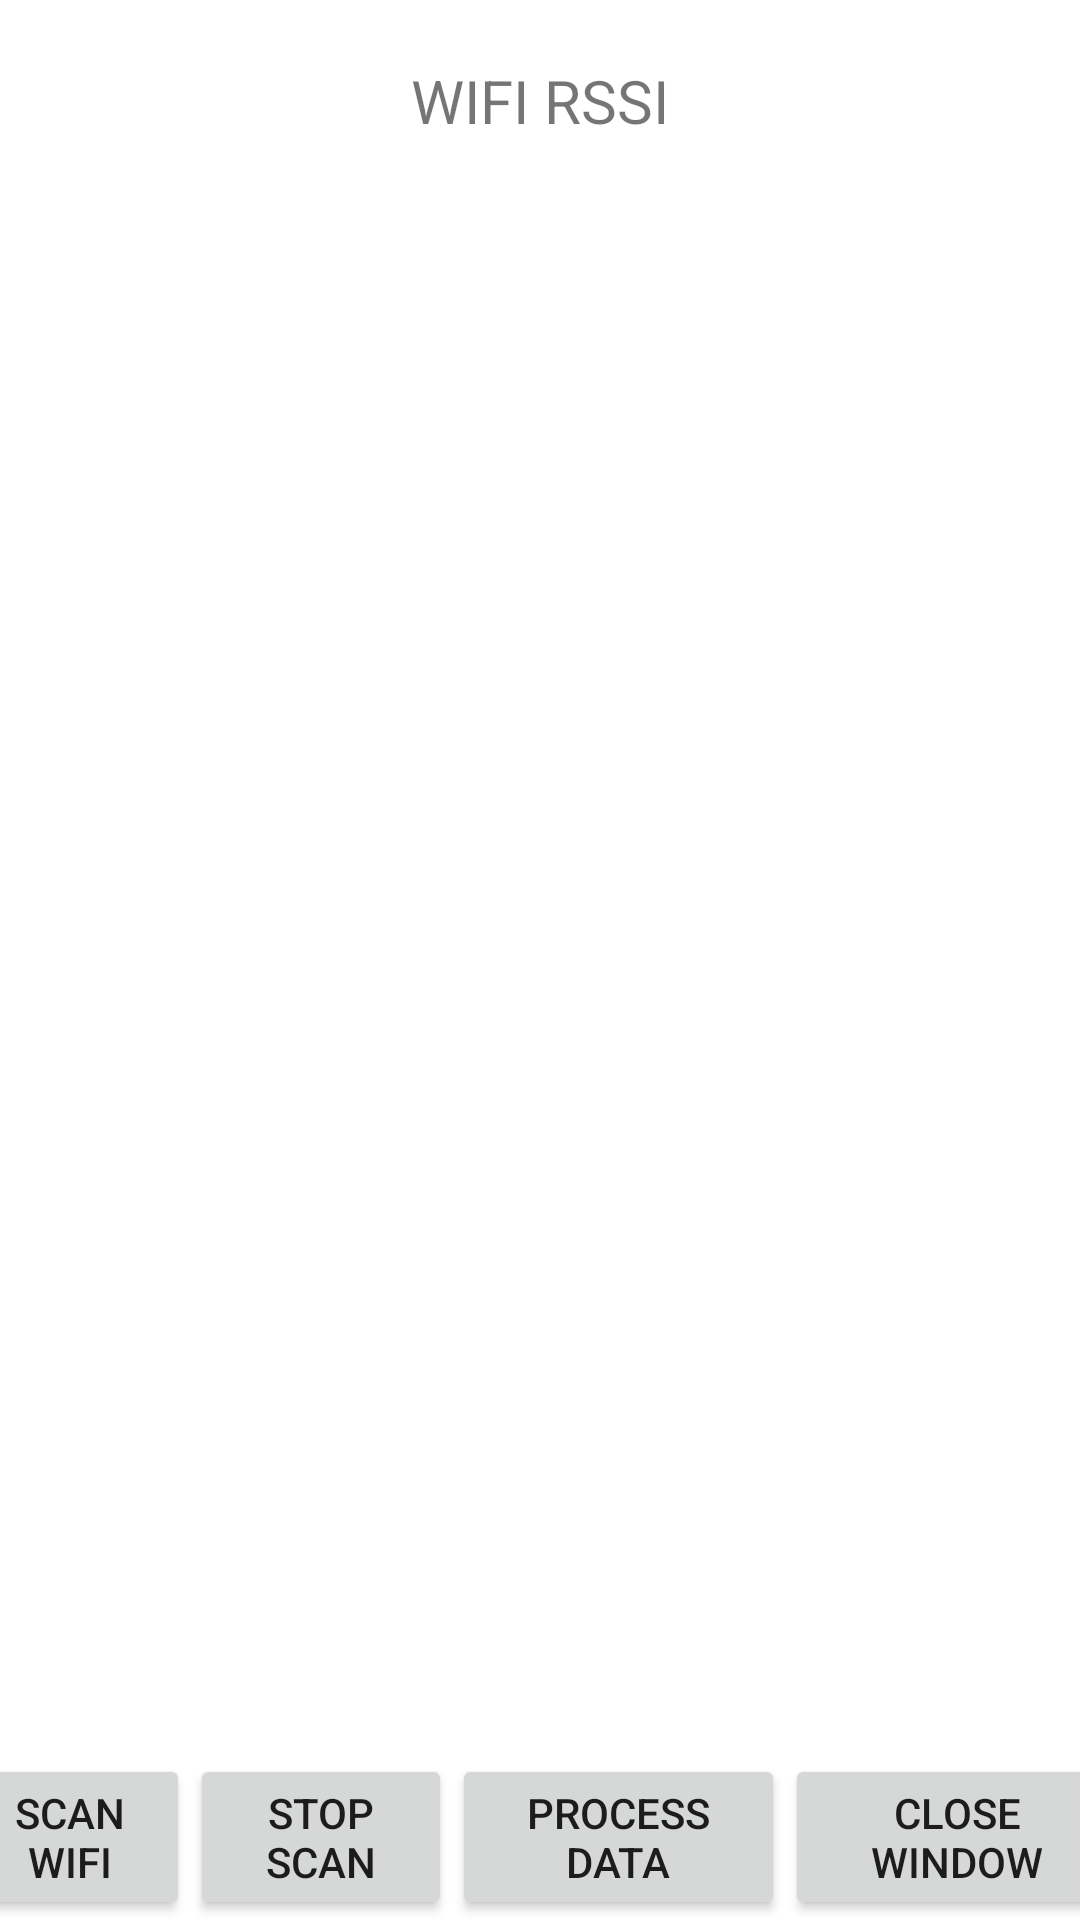

Write the Android layout XML for this screen, with the resource values it uses.
<!-- AndroidManifest.xml: application theme Theme.Lab2 -->
<!-- res/layout/activity_scan.xml -->
<?xml version="1.0" encoding="utf-8"?>
<LinearLayout xmlns:android="http://schemas.android.com/apk/res/android"
    android:layout_width="match_parent"
    android:layout_height="match_parent"
    android:layout_gravity="center"
    android:background="#ffffff"
    android:gravity="center"
    android:orientation="vertical"
    android:paddingTop="20dp" >

    <TextView
        android:id="@+id/titleRSSI"
        android:layout_width="wrap_content"
        android:layout_height="30dp"
        android:text="WIFI RSSI"
        android:textSize="20dp" />

    <TextView
        android:id="@+id/textRSSI"
        android:layout_width="300dp"
        android:layout_height="150dp"
        android:layout_weight="0.48"
        android:text="" />

    <LinearLayout
        android:layout_width="match_parent"
        android:layout_height="wrap_content"
        android:background="#ffffff"
        android:gravity="center|top"
        android:orientation="horizontal" >

        <LinearLayout
            android:layout_width="0dp"
            android:layout_height="wrap_content"
            android:layout_weight="0.33"
            android:background="#ffffff"
            android:gravity="center"
            android:orientation="vertical" >
        </LinearLayout>

        <Button
            android:id="@+id/buttonRSSI"
            android:layout_width="wrap_content"
            android:layout_height="wrap_content"
            android:layout_weight="0.25"
            android:text="SCAN WIFI" />

        <Button
            android:id="@+id/buttonstop"
            android:layout_width="wrap_content"
            android:layout_height="wrap_content"
            android:layout_weight="0.25"
            android:text="STOP SCAN" />
        <Button
            android:id="@+id/buttonprocess"
            android:layout_width="wrap_content"
            android:layout_height="wrap_content"
            android:layout_weight="0.25"
            android:text="Process Data"/>

        <Button
            android:id="@+id/buttonclose"
            android:layout_width="wrap_content"
            android:layout_height="wrap_content"
            android:layout_weight="0.25"
            android:text="CLOSE WINDOW" />

        <LinearLayout
            android:layout_width="0dp"
            android:layout_height="wrap_content"
            android:layout_weight="0.33"
            android:background="#ffffff"
            android:gravity="center"
            android:orientation="vertical" >
        </LinearLayout>
    </LinearLayout>
</LinearLayout>
<!-- resources referenced by this layout -->
<resources>
  <style name="Theme.Lab2" parent="Theme.AppCompat.Light.NoActionBar">
          
          <item name="colorPrimary">@color/purple_500</item>
          <item name="colorPrimaryDark">@color/purple_700</item>
          <item name="colorAccent">@color/teal_200</item>
          
      </style>
  <!-- not gathered from this repository: default colours our renderer supplied (Android Studio template values) -->
  <color name="purple_500">#FF6200EE</color>
  <color name="purple_700">#FF3700B3</color>
  <color name="teal_200">#FF03DAC5</color>
</resources>
